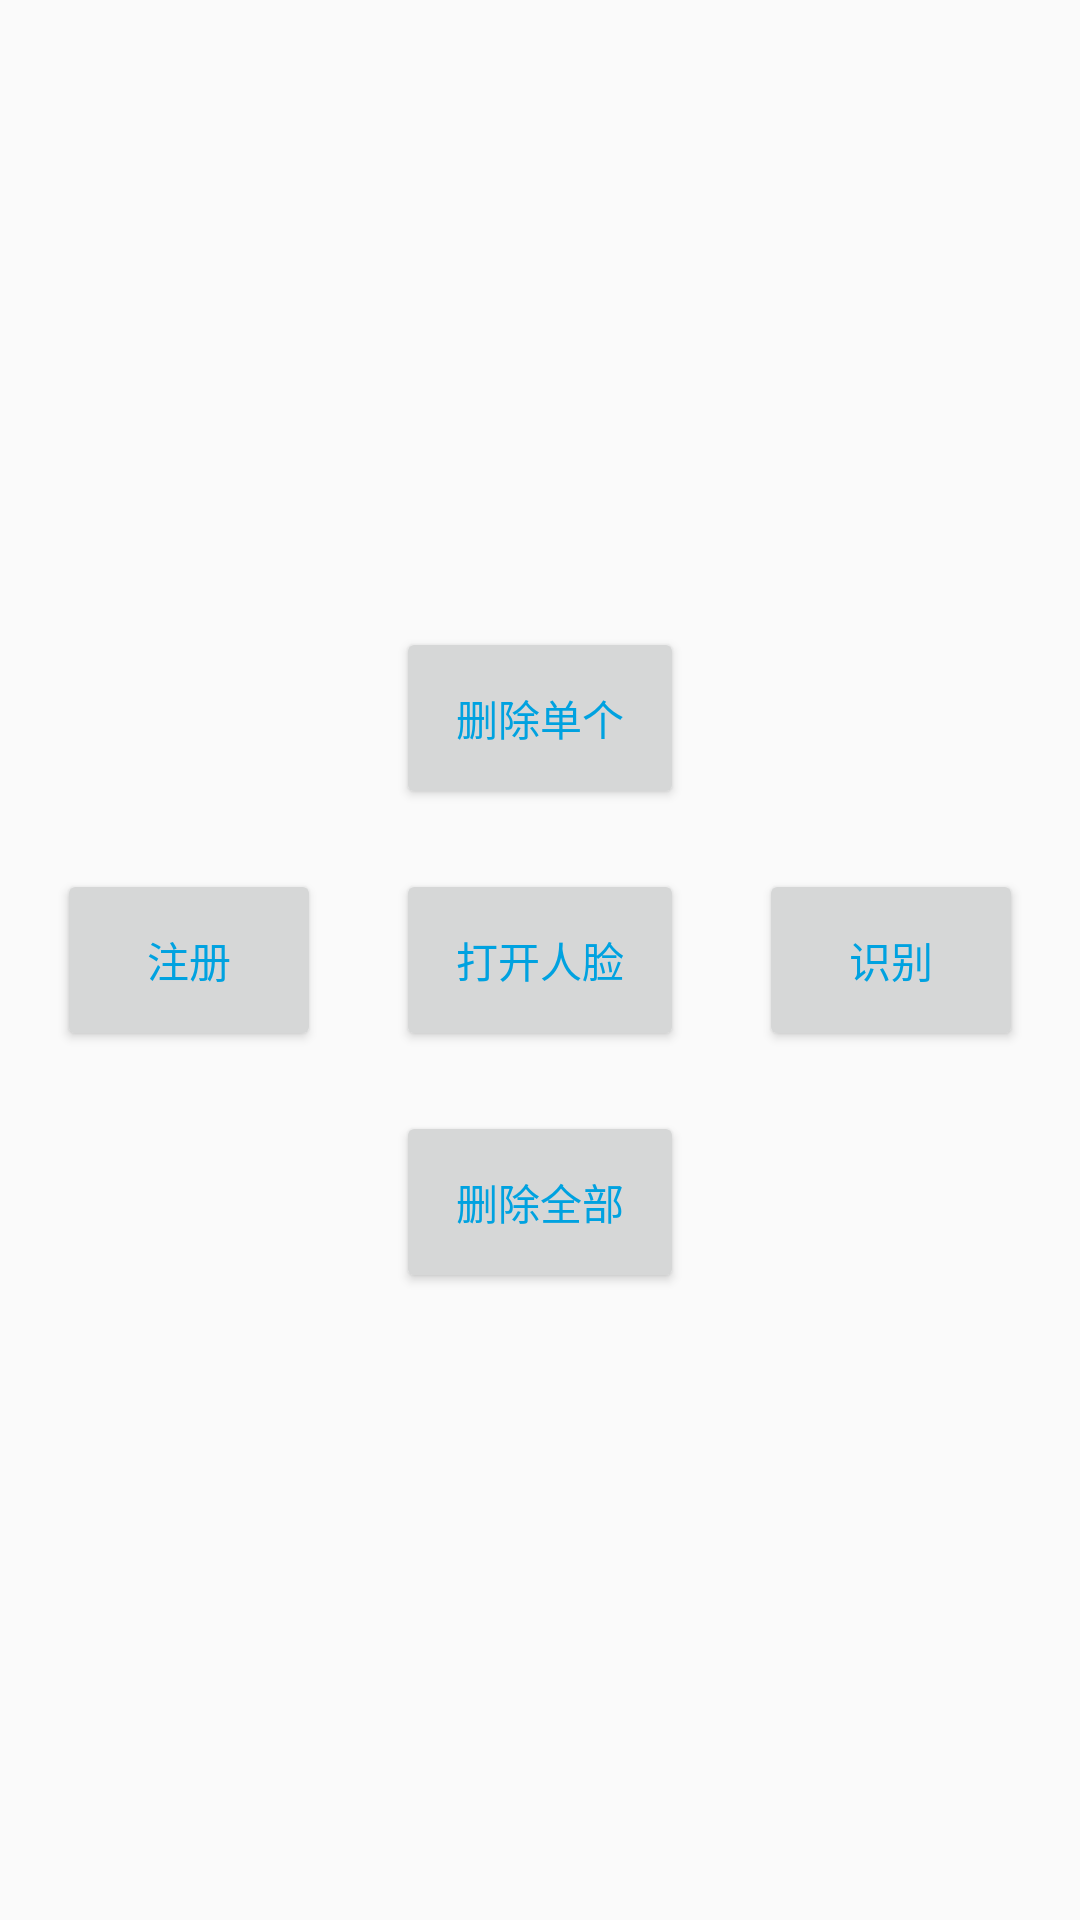

Here is an Android app screen rendered from its layout file. Give the layout XML and the strings, colors and styles it references.
<!-- AndroidManifest.xml: application theme AppTheme -->
<!-- res/layout/layout_fragment_face.xml -->
<LinearLayout xmlns:android="http://schemas.android.com/apk/res/android"
    android:layout_width="match_parent"
    android:layout_height="match_parent"
    android:orientation="vertical"
	android:padding="3dp"
    android:scrollbars="vertical" >

    <RelativeLayout
        android:id="@+id/operationArea"
        android:layout_width="match_parent"
        android:layout_height="match_parent" 
        >
        <Button
            android:id="@+id/face_open"
            android:layout_width="wrap_content"
            android:layout_height="wrap_content"
            android:layout_centerInParent="true"
        	android:textColor="@color/colorBlue"
        	android:padding="20dp"
            android:text="打开人脸" />

        <Button
            android:id="@+id/face_delete"
            android:layout_width="wrap_content"
            android:layout_height="wrap_content"
            android:layout_above="@id/face_open"
            android:layout_alignLeft="@id/face_open"
            android:layout_marginBottom="20dp"
        	android:textColor="@color/colorBlue"
        	android:padding="20dp"
            android:text="删除单个" />

        <Button
            android:id="@+id/face_register"
            android:layout_width="wrap_content"
            android:layout_height="wrap_content"
            android:layout_toLeftOf="@id/face_open"
            android:layout_alignTop="@id/face_open"
            android:layout_marginRight="25dp"
        	android:textColor="@color/colorBlue"
        	android:padding="20dp"
            android:text="注册" />

        <Button
            android:id="@+id/face_identification"
            android:layout_width="wrap_content"
            android:layout_height="wrap_content"
            android:layout_toRightOf="@id/face_open"
            android:layout_alignTop="@id/face_open"
            android:layout_marginLeft="25dp"
        	android:textColor="@color/colorBlue"
        	android:padding="20dp"
            android:text="识别" />

        <Button
            android:id="@+id/face_deleteall"
            android:layout_width="wrap_content"
            android:layout_height="wrap_content"
            android:layout_below="@id/face_open"
            android:layout_alignLeft="@id/face_open"
            android:layout_marginTop="20dp"
        	android:textColor="@color/colorBlue"
        	android:padding="20dp"
            android:text="删除全部" />

    </RelativeLayout>

	
</LinearLayout>
<!-- resources referenced by this layout -->
<resources>
  <color name="colorBlue">#00a2e0</color>
  <style name="AppTheme" parent="Theme.AppCompat.Light.NoActionBar">
          
          <item name="colorPrimary">@color/colorTheme</item>
          <item name="colorPrimaryDark">@color/colorTheme</item>
          <item name="colorAccent">@color/colorAccent</item>
  
          //沉浸状态栏
          <item name="android:windowIsTranslucent">true</item>
          <item name="android:windowTranslucentStatus">true</item>
          //可以让appbarlayout从最顶上开始，状态栏会覆盖toolbar
  
          //ActionBarDrawerToggle设置颜色
          <item name="colorControlNormal">@android:color/white</item>
      </style>
  <color name="colorTheme">#ffce3d3a</color>
  <color name="colorAccent">#FF4081</color>
</resources>
